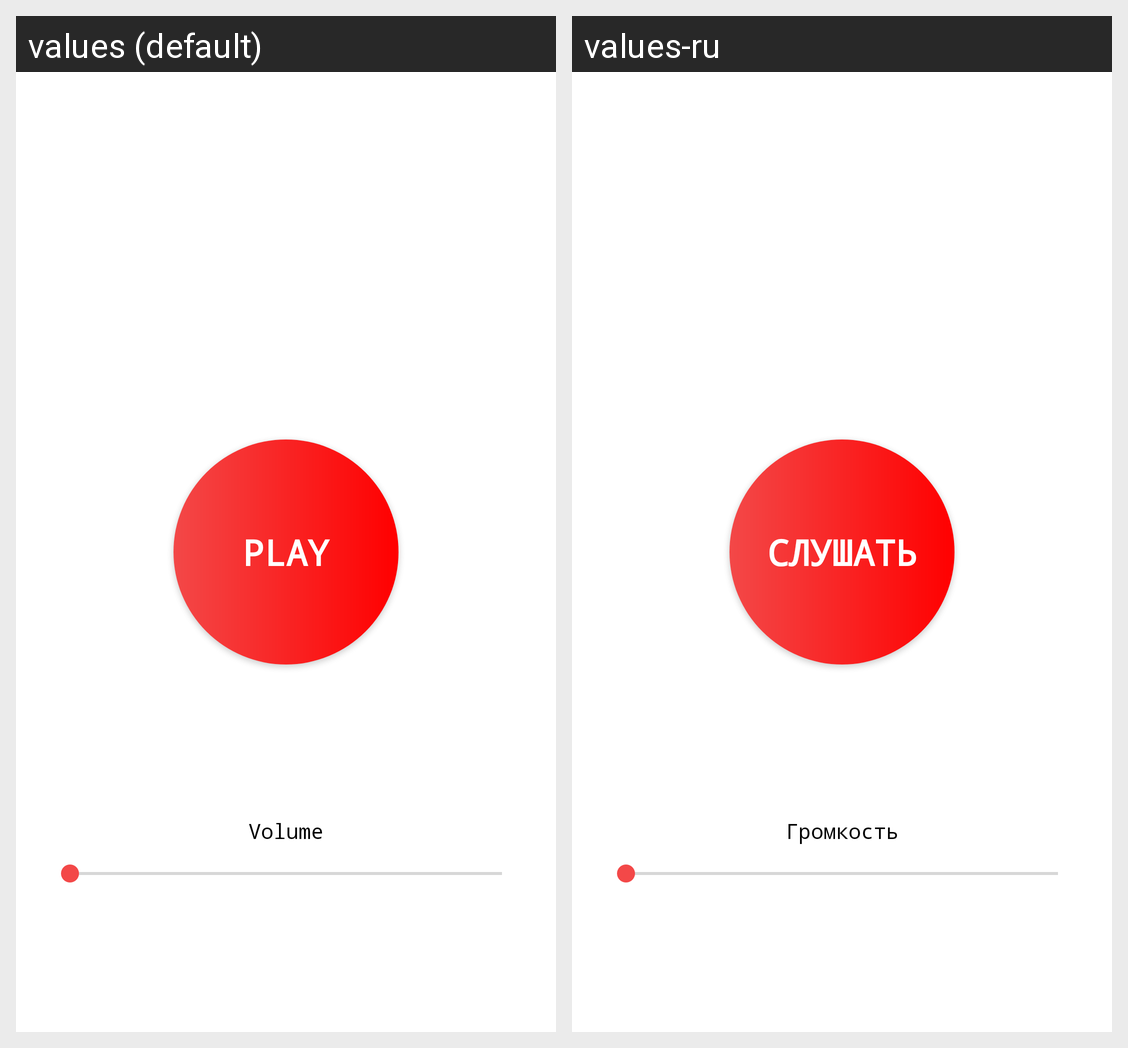

The same Android screen rendered under two of its app's locales, left to right. List the strings drawn on it with the default value and each locale's translation.
Android screen res/layout/fragment_play.xml rendered under 2 locales, left to right: values (default), values-ru. Device: Nexus 5 (rendered at 1080×1920; each locale shown at half size, 540×960, under a caption strip naming it); theme AppTheme.
Strings drawn on this screen, with the default value and each locale's value (text and hints the layout hard-codes, and strings that could not be matched under every locale, appear in the picture but are not listed):

stringPlay
  values: Play
  values-ru: Слушать

stringVolume
  values: Volume
  values-ru: Громкость
